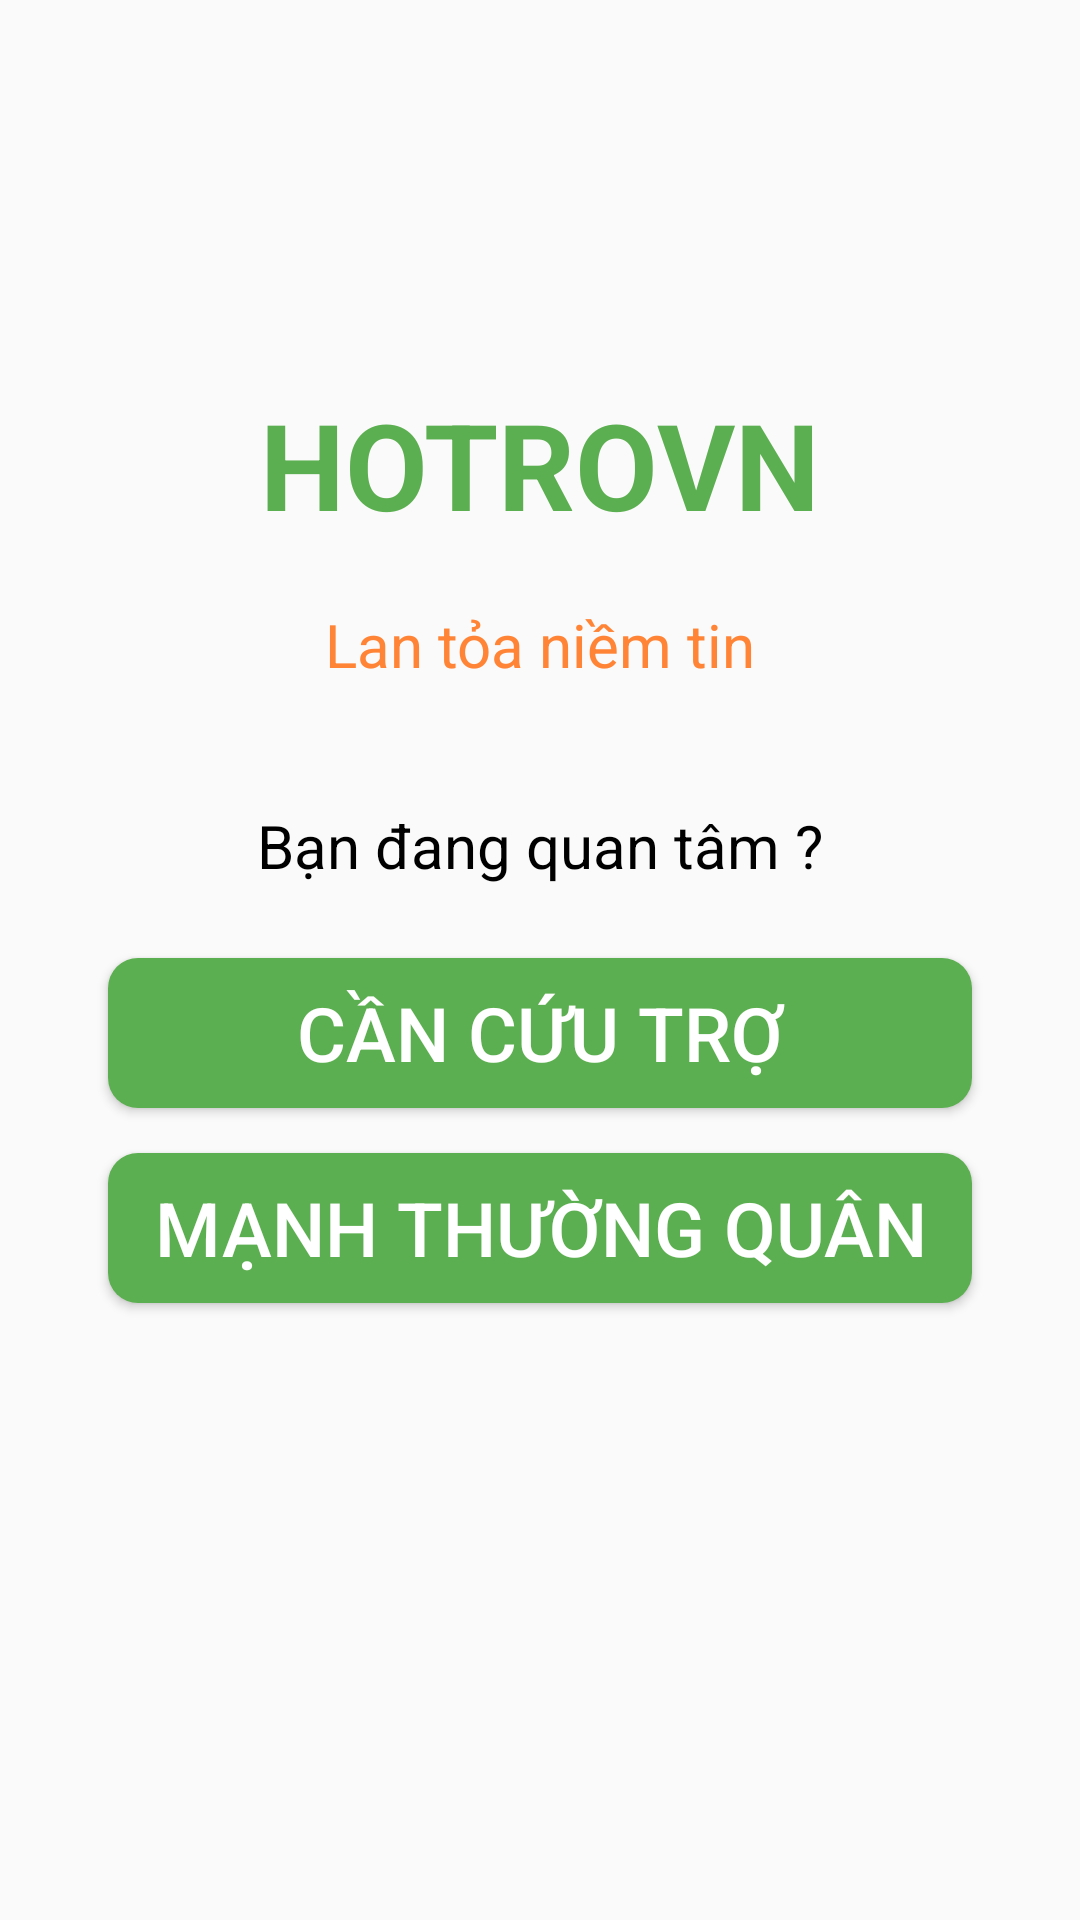

Here is an Android app screen rendered from its layout file. Give the layout XML and the strings, colors and styles it references.
<!-- AndroidManifest.xml: application theme AppTheme -->
<!-- res/layout/activity_home.xml -->
<?xml version="1.0" encoding="utf-8"?>
<layout xmlns:android="http://schemas.android.com/apk/res/android"
    xmlns:app="http://schemas.android.com/apk/res-auto"
    xmlns:tools="http://schemas.android.com/tools">

    <data>

    </data>

    <androidx.constraintlayout.widget.ConstraintLayout
        android:layout_width="match_parent"
        android:layout_height="match_parent"
        tools:context=".activity.HomeActivity">

        <androidx.constraintlayout.widget.Guideline
            android:id="@+id/guideline"
            android:layout_width="wrap_content"
            android:layout_height="wrap_content"
            android:orientation="horizontal"
            app:layout_constraintGuide_percent="0.2" />

        <androidx.constraintlayout.widget.Guideline
            android:id="@+id/guideline2"
            android:layout_width="wrap_content"
            android:layout_height="wrap_content"
            android:orientation="vertical"
            app:layout_constraintGuide_percent="0.1" />

        <androidx.constraintlayout.widget.Guideline
            android:id="@+id/guideline3"
            android:layout_width="wrap_content"
            android:layout_height="wrap_content"
            android:orientation="vertical"
            app:layout_constraintGuide_percent="0.9" />

        <TextView
            android:id="@+id/textView2"
            android:layout_width="wrap_content"
            android:layout_height="wrap_content"
            android:text="HOTROVN"
            android:textColor="#5CAF50"
            android:textSize="40sp"
            android:textStyle="bold"
            app:layout_constraintLeft_toLeftOf="parent"
            app:layout_constraintRight_toRightOf="parent"
            app:layout_constraintTop_toTopOf="@+id/guideline" />

        <TextView
            android:id="@+id/textView"
            android:layout_width="wrap_content"
            android:layout_height="wrap_content"
            android:layout_marginTop="20dp"
            android:text="Lan tỏa niềm tin"
            android:textColor="#ff8436"
            android:textSize="20dp"
            app:layout_constraintEnd_toEndOf="parent"
            app:layout_constraintStart_toStartOf="parent"
            app:layout_constraintTop_toBottomOf="@+id/textView2" />

        <TextView
            android:id="@+id/textView3"
            android:layout_width="wrap_content"
            android:layout_height="wrap_content"
            android:layout_marginTop="40dp"
            android:text="Bạn đang quan tâm ?"
            android:textColor="#000"
            android:textSize="20dp"
            app:layout_constraintEnd_toEndOf="parent"
            app:layout_constraintStart_toStartOf="parent"
            app:layout_constraintTop_toBottomOf="@+id/textView" />

        <Button
            android:id="@+id/button"
            android:layout_width="0dp"
            android:layout_height="50dp"
            android:layout_marginTop="24dp"
            android:background="@drawable/button_home"
            android:onClick="moveConfirmPhoneNeedRelief"
            android:text="CẦn cứu trợ"
            android:textColor="#fff"
            android:textSize="25sp"
            app:layout_constraintEnd_toStartOf="@+id/guideline3"
            app:layout_constraintHorizontal_bias="0.0"
            app:layout_constraintStart_toStartOf="@+id/guideline2"
            app:layout_constraintTop_toBottomOf="@+id/textView3" />

        <Button
            android:id="@+id/button2"
            android:layout_width="0dp"
            android:layout_height="50dp"
            android:layout_marginTop="15dp"
            android:background="@drawable/button_home"
            android:onClick="moveConfirmPhoneHelper"
            android:text="Mạnh thường quân"
            android:textColor="#fff"
            android:textSize="25sp"
            app:layout_constraintEnd_toStartOf="@+id/guideline3"
            app:layout_constraintStart_toStartOf="@+id/guideline2"
            app:layout_constraintTop_toBottomOf="@+id/button" />

    </androidx.constraintlayout.widget.ConstraintLayout>
</layout>
<!-- resources referenced by this layout -->
<resources>
  <!-- drawable button_home (drawable) -->
  <?xml version="1.0" encoding="utf-8"?>
  <selector xmlns:android="http://schemas.android.com/apk/res/android">
      <item>
          <shape>
              <solid android:color="#5CAF50" />
              <corners android:radius="10dp" />
          </shape>
      </item>
  </selector>
  <style name="AppTheme" parent="Theme.AppCompat.Light.NoActionBar">
          
          <item name="colorPrimary">@color/colorPrimary</item>
          <item name="colorPrimaryDark">@color/colorPrimaryDark</item>
          <item name="colorAccent">@color/colorAccent</item>
      </style>
  <color name="colorPrimary">#6200EE</color>
  <color name="colorPrimaryDark">#3700B3</color>
  <color name="colorAccent">#03DAC5</color>
</resources>
